Run: headless pygame with SDL's dummy video driver; simulated clock (each Clock.tick advances the game by its frame time, no real sleeping); random seed 0; keys injected as events and as key.get_pressed() state; no mouse input.
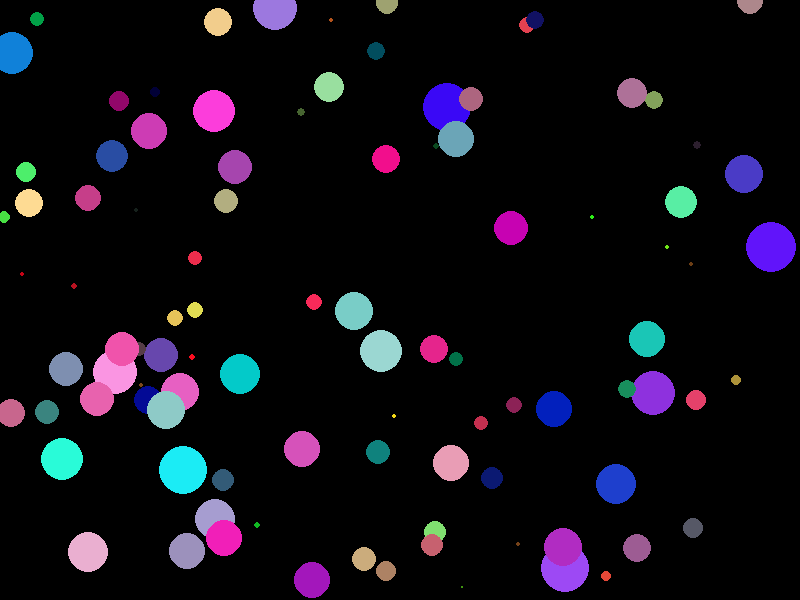
Frame 1 of 4 · flips 1–60 · no input
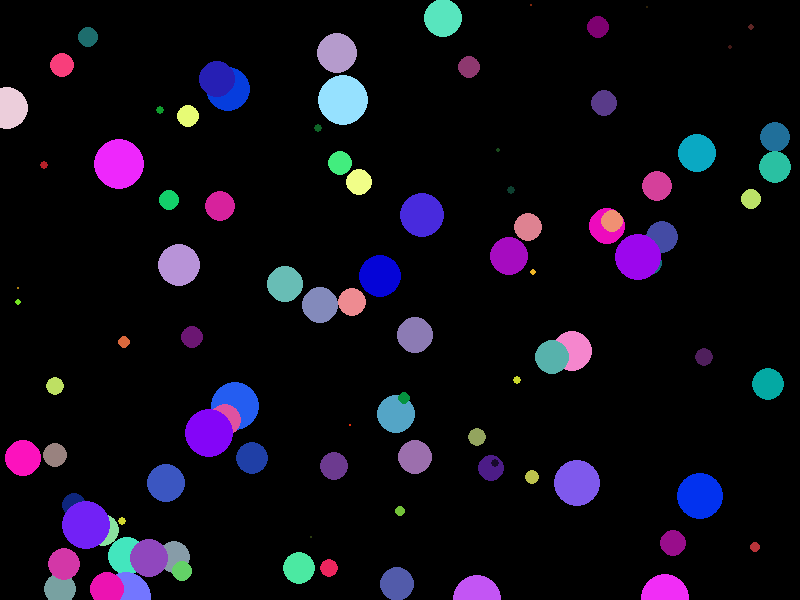
Frame 2 of 4 · flips 61–180 · tapped SPACE, RETURN · held RIGHT (→), D
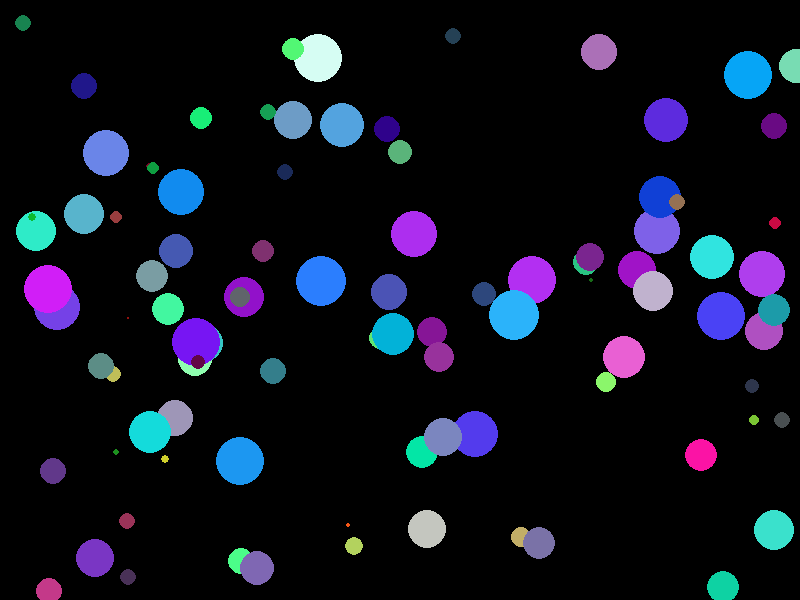
Frame 3 of 4 · flips 181–300 · held DOWN (↓), S
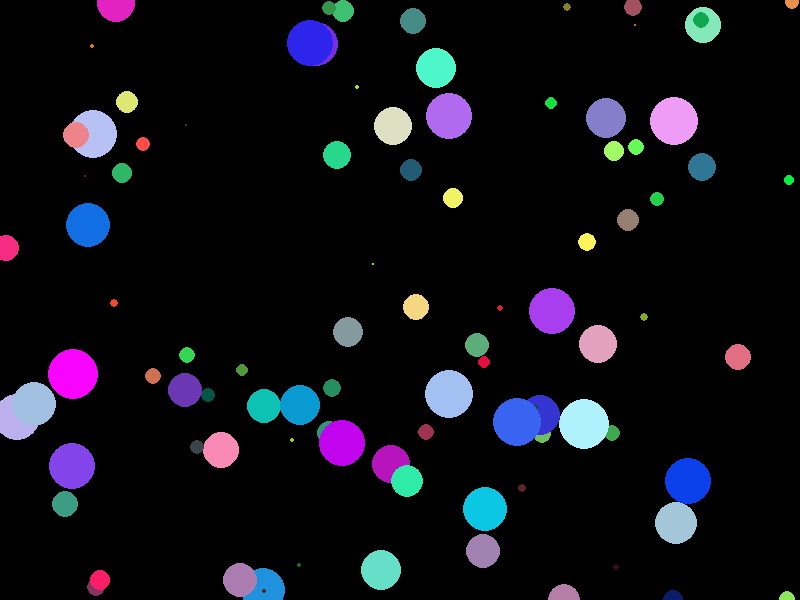
Frame 4 of 4 · flips 301–420 · held LEFT (←), A, UP (↑), W

The pygame program that drew these frames:

# encoding = utf-8

import pygame
import random

pygame.init()
screen = pygame.display.set_mode([800,600])

keep_going = True
GREEN = (0, 255, 0)
radius = 50

timer = pygame.time.Clock()

FPS = 10
BLACK = (0, 0, 0)

while keep_going:
    for event in pygame.event.get():
        if event.type == pygame.QUIT:
            keep_going = False

    screen.fill(BLACK)
    for index in range(100):
        pos_x = random.randint(0, 800)
        pos_y = random.randint(0, 600)
        size = random.randint(0, 255)
        color = (random.randint(0, 800) % 255, random.randint(0, 600) % 255, size)
        pygame.draw.circle(screen, color, (pos_x, pos_y), size // 10)

    timer.tick(FPS)
    # pygame.draw.circle(screen, GREEN, (100,100), radius)
    pygame.display.update()

pygame.quit()
